pico-8 play session: mixed d-pad (fixed 12-tick cycle)

[t = 2 s] mixed d-pad (1.2s cycle ×~1): → ← ↑ ↓ + 🅾/❎ taps, ~2s
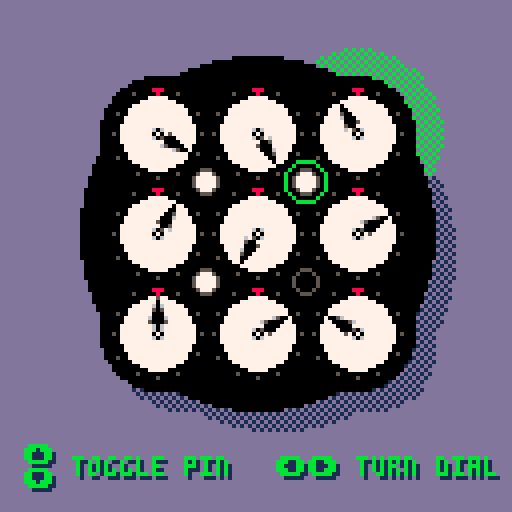
[t = 6 s] mixed d-pad (1.2s cycle ×~5): → ← ↑ ↓ + 🅾/❎ taps, ~6s
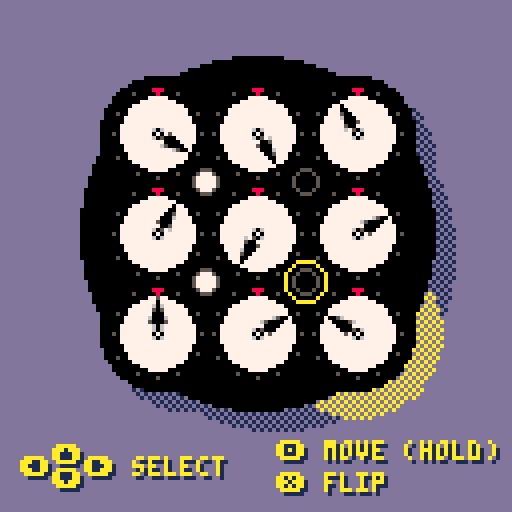
[t = 8 s] mixed d-pad (1.2s cycle ×~6): → ← ↑ ↓ + 🅾/❎ taps, ~8s
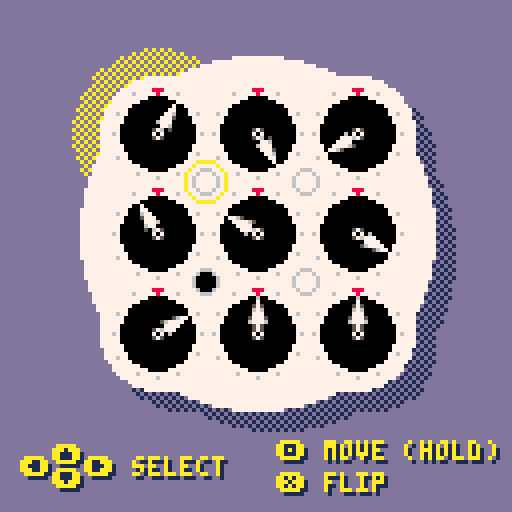

pico-8 cartridge
version 41
__lua__
--clock
--by joey day

--[[
todo
 - win condition
 - main menu
	- about screen
 - timer
 - best times list
 - best averages list?
 - tommy cherry endorsement?
]]

function _init()
	ct=make_ct()		--clocks table
	pt=make_pt()		--pins table
	make_graph(ct,pt)
	
	scramble()
	
	cur_x=1							--cursor x
	cur_y=1							--cursor y
	cur_z=1							--cursor z (flipped)
	cur_color=10
	cur_move_color=11
	cur_mode="select"

	c=make_c()				--useful constants
	t=1											--touch counter
	dirty=true		 	--flag to redraw
	
end

function _update()
	local up=btnp(⬆️)
	local down=btnp(⬇️)
	local right=btnp(➡️)
	local left=btnp(⬅️)
	if cur_z==2 then
		right=btnp(⬅️)
		left=btnp(➡️)
	end
	
	if (left or right) and not btn(🅾️) then
		local delta=2
		if (left) delta=-2
		cur_x+=delta
		if (cur_x<1) cur_x=1
		if (cur_x>3) cur_x=3
		dirty=true
	end
	
	if (up or down) and not btn(🅾️) then
		local delta=2
		if (up) delta=-2
		cur_y+=delta
		if (cur_y<1) cur_y=1
		if (cur_y>3) cur_y=3
		dirty=true
	end
	
	if cur_mode=="move" and not btn(🅾️) then
		cur_mode="select"
		dirty=true
	end
	
	if cur_mode=="select" and btn(🅾️) then
		cur_mode="move"
		dirty=true
	end
	
	if btn(🅾️) and (left or right) then
		t+=1
		local delta=1
		if (left) delta=-1
		ct[cur_x][cur_y][cur_z].update(delta,t)
		dirty=true
	end
	
	if btn(🅾️) and (up or down) then
		pt[cur_x][cur_y].toggle()
		dirty=true
	end
	
	if btnp(❎) and not btn(🅾️) then
		if cur_z==1 then
			cur_z=2
		else
			cur_z=1
		end
		dirty=true
	end
end

function _draw()
	if (not dirty) return

	--adjust size
	local d=25
	local r=1.8

	--invert colors
	pal()
	if cur_z==2 then
		pal(7,0)
		pal(6,5)
		pal(5,6)
		pal(0,7)
	end
	
	--background color
	cls(13)

	--shadow
	fillp(▒)
		draw_shape(69,63,d,r,1)
	fillp()

	--draw dial cursor
	if cur_mode=="move" then
		pal(cur_color,cur_move_color)
	end
	local draw_cur_x=cur_x
	if cur_z==2 then
		if (cur_x==1) draw_cur_x=3
		if (cur_x==3) draw_cur_x=1
	end
	fillp(▒)
	circfill(
		64-25+(draw_cur_x-1)*25,
		58-25+(cur_y-1)*25,
		21,
		cur_color
	)
	fillp()

	--puzzle
	draw_shape(64,58,d,r,7)

	--clocks
	for x=1,3 do
 	for y=1,3 do
			local clock=ct[x][y][cur_z]
			clock.draw(64,58,d,cur_z)
		end
	end
	
	--pins
	for x=1,3,2 do
		for y=1,3,2 do
			local pin=pt[x][y]
			pin.draw(64,58,d,cur_z)
		end
	end

	-- draw ticks
	for row=-1,1 do
		for col=-1,1 do
			for t=1,12 do
				if t==12 then
					spr(14,64+col*d-1,58+row*d-11)
				else
					pset(
						64.5+col*d+c[t].dx*11,
						58.5+row*d+c[t].dy*11,
						6
					)
				end
			end
		end
	end
	
	--draw pin cursor
	circ(
		64-12.5+(draw_cur_x-1)*12.5,
		58-12.5+(cur_y-1)*12.5,
		5,
		cur_color
	)
	
	--draw controls
	if not btn(🅾️) then
		print("⬆️",14,112,1)
		btnfill(14,112,1)
		print("⬆️",13,111,cur_color)
		print("⬅️  ➡️ select",6,115,1)
		btnfill(6,115,1)
		btnfill(22,115,1)
		print("⬅️  ➡️ select",5,114,cur_color)
		print("⬇️",14,118,1)
		btnfill(14,118,1)
		print("⬇️",13,117,cur_color)
		
		print("🅾️ move (hold)",70,111,1)
		btnfill(70,111,1)
		print("🅾️ move (hold)",69,110,cur_color)
		
		print("❎ flip",70,119,1)
		btnfill(70,119,1)
		print("❎ flip",69,118,cur_color)
	else
		print("⬆️",7,112,1)
		btnfill(7,112,1)
		print("⬆️",6,111,cur_color)
		print("   toggle pin",7,115,1)
		print("   toggle pin",6,114,cur_color)
		print("⬇️",7,118,1)
		btnfill(7,118,1)
		print("⬇️",6,117,cur_color)
		
		print("⬅️➡️ turn dial",70,115,1)
		btnfill(70,115,1)
		btnfill(78,115,1)
		print("⬅️➡️ turn dial",69,114,cur_color)
	end
	
	dirty=false
end
-->8
--clocks
function make_ct()
	local ct={{{},{},{}},{{},{},{}},{{},{},{}}}

	for x=1,3 do
		for y=1,3 do
			for z=1,2 do
				if x==2 or y==2 then
					--centers and edges
					ct[x][y][z]=new_c(x,y,z)
				elseif z==1 then
					--corners, exploiting
					-- pass-by-reference
					ct[x][y][1]=new_c(x,y,0)
					ct[x][y][2]=ct[x][y][1]
				end
			end
		end
	end

	return ct
end

function new_c(x,y,z)
	--private properties
	local o=12		--orientation
	local	pt={}	--linked pins table
	local lt=0		--last touch

	--public props and methods
	return {
		read=function ()
			return o
		end,
		update=function (d,t)
			if (t<=lt) return
			lt=t
			o+=d
			if (o<=0) o=12
			if (o>=13) o=1
			for p in all(pt) do
				p.update(d,t,z)
			end
		end,
		add_p=function (p)
			add(pt,p)
		end,
		draw=function (input_x,input_y,d,cur_z)
			local local_x=x
			local local_y=y
			if (cur_z==2) then
				if (x==1) local_x=3
				if (x==3) local_x=1
			end
			draw_x=input_x-d+(local_x-1)*d
			draw_y=input_y-d+(local_y-1)*d
			circfill(draw_x,draw_y,9,0)
			local fx=c[o].fx
			if cur_z==2 then
				fx=not c[o].fx
			end
			sspr(c[o].sx,0,21,21,draw_x-10,draw_y-10,21,21,fx,c[o].fy)
		end,
		scramble=function ()
			o=flr(rnd(12))+1
		end
	}
end
-->8
--pins
function make_pt()
	local pt={{},true,{}}

	for x=1,3,2 do
		for y=1,3,2 do
			pt[x][y] = new_p(x,y)
		end
	end

	return pt
end

function new_p(x,y)
	--private properties
	local z=1	--position
	local ct={{},{}}	--linked clocks table
	local lt=0							--last touch

	--public interface
	return {
		read=function ()
			return z
		end,
		toggle=function ()
			if z==1 then
				z=2
			else
				z=1
			end
		end,
		update=function (d,t,cz)
			if (t<=lt) return
			lt=t
			if (cz!=z and cz!=0) return
			for c in all(ct[z]) do
				c.update(d,t)
			end
		end,
		add_c=function (c,z)
			add(ct[z],c)
		end,
		draw=function (input_x,input_y,d,cur_z)
			local local_x=x
			local local_y=y
			if (cur_z==2) then
				if (x==1) local_x=3
				if (x==3) local_x=1
			end
			draw_x=input_x-d/2+(local_x-1)*d/2
			draw_y=input_y-d/2+(local_y-1)*d/2
			circ(draw_x,draw_y,3,6)
			if cur_z==z then
				--fillp(▒)
				--circfill(draw_x+2,draw_y+2,2,6)
				--fillp()
				circfill(draw_x,draw_y,2,0)
			end
		end,
		scramble=function ()
			z=flr(rnd(2))+1
		end
	}
end

-->8
--graph
function make_graph(ct,pt)
	--link pins to clocks
	for x=1,3 do
		for y=1,3 do
			for z=1,2 do
				if x==2 or y==2 or z==1 then
					if x<3 and y<3 then
						ct[x][y][z].add_p(pt[1][1])
					end
					if x<3 and y>1 then
						ct[x][y][z].add_p(pt[1][3])
					end
					if x>1 and y<3 then
						ct[x][y][z].add_p(pt[3][1])
					end
					if x>1 and y>1 then
						ct[x][y][z].add_p(pt[3][3])
					end
				end
				--no else needed here
				--since corners already
				--have their pins
			end
		end
	end

	--link clocks to pins
	for z=1,2 do
		for x=1,2 do
			for y=1,2 do
				pt[1][1].add_c(ct[x][y][z],z)
			end
		end

		for x=1,2 do
			for y=2,3 do
				pt[1][3].add_c(ct[x][y][z],z)
			end
		end

		for x=2,3 do
			for y=1,2 do
				pt[3][1].add_c(ct[x][y][z],z)
			end
		end

		for x=2,3 do
			for y=2,3 do
				pt[3][3].add_c(ct[x][y][z],z)
			end
		end
	end
end
-->8
--constants
function make_c()
	local c={}

	a=0.16666 --starting angle

	for i=1,12 do
		local const={}

		-- useful trig values
		const.a=a
		const.dx=cos(a)
		const.dy=sin(a)

		-- sprite defaults
		const.sx=8
		const.fx=false
		const.fy=false

		-- sprite x coord
		if i==1 or i==5 or i==7 or i==11 then
			const.sx=32
		elseif i==2 or i==4 or i==8 or i==10 then
			const.sx=56
		elseif i==3 or i==9 then
			const.sx=80
		end

		-- sprite flipping
		if i>=7 and i<=11 then
			const.fx=true
		end
		if i>=4 and i<=8 then
			const.fy=true
		end

		add(c, const)

		-- decrement angle (clockwise)
		a-=0.08333
		if a<0 then
			a=0.91666
		end
	end

	return c
end
-->8
--scramble and solve
function scramble()
	for x=1,3 do
		for y=1,3 do
			for z=1,2 do
				ct[x][y][z].scramble()
			end
		end
	end
	
	for x=1,3,2 do
		for y=1,3,2 do
			pt[x][y].scramble()
		end
	end
end
-->8
--helpers
function draw_shape(x,y,d,r,c)
	--x,y is center of shape
	circfill(x,y,d*r,c)
	for i=0,2,2 do
		for j=0,2,2 do
		 local cx=x-d+i*d
		 local cy=y-d+j*d
		 circfill(cx,cy,d/2+2,c)
		end
	end
end

function btnfill(x,y,c)
	rectfill(x+1,y,x+5,y+4,c)
end
__gfx__
00000000000000000000000000000000000000000000000000000000000000000000000000000000000000000000000000000000000000008880000000000000
00000000000000000060000000000000000000000000000000000000000000000000000000000000000000000000000000000000000000000800000000000000
00700700000000000070000000000000000000000000000000000000000000000000000000000000000000000000000000000000000000000000000000000000
00077000000000000575000000000000000000000000007000000000000000000000000000000000000000000000000000000000000000000000000000000000
00077000000000000676000000000000000000000000077000000000000000000000000000000000000000000000000000000000000000000000000000000000
00700700000000000777000000000000000000000000776000000000000000000000000000000000000000000000000000000000000000000000000000000000
00000000000000005777500000000000000000000007775000000000000000000000005677000000000000000000000000000000000000000000000000000000
00000000000000006777600000000000000000000067770000000000000000000005677770000000000000000000000000000000000000000000000000000000
00000000000000000575000000000000000000000007760000000000000000000000777700000000000000000000065000000000000000000000000000000000
00000000000000000575000000000000000000000576050000000000000000000576777000000000000000000575577765000000000000000000000000000000
00000000000000000707000000000000000000000707000000000000000000000707060000000000000000000707777777760000000000000000000000000000
00000000000000000575000000000000000000000575000000000000000000000575000000000000000000000575577765000000000000000000000000000000
00000000000000000000000000000000000000000000000000000000000000000000000000000000000000000000065000000000000000000000000000000000
